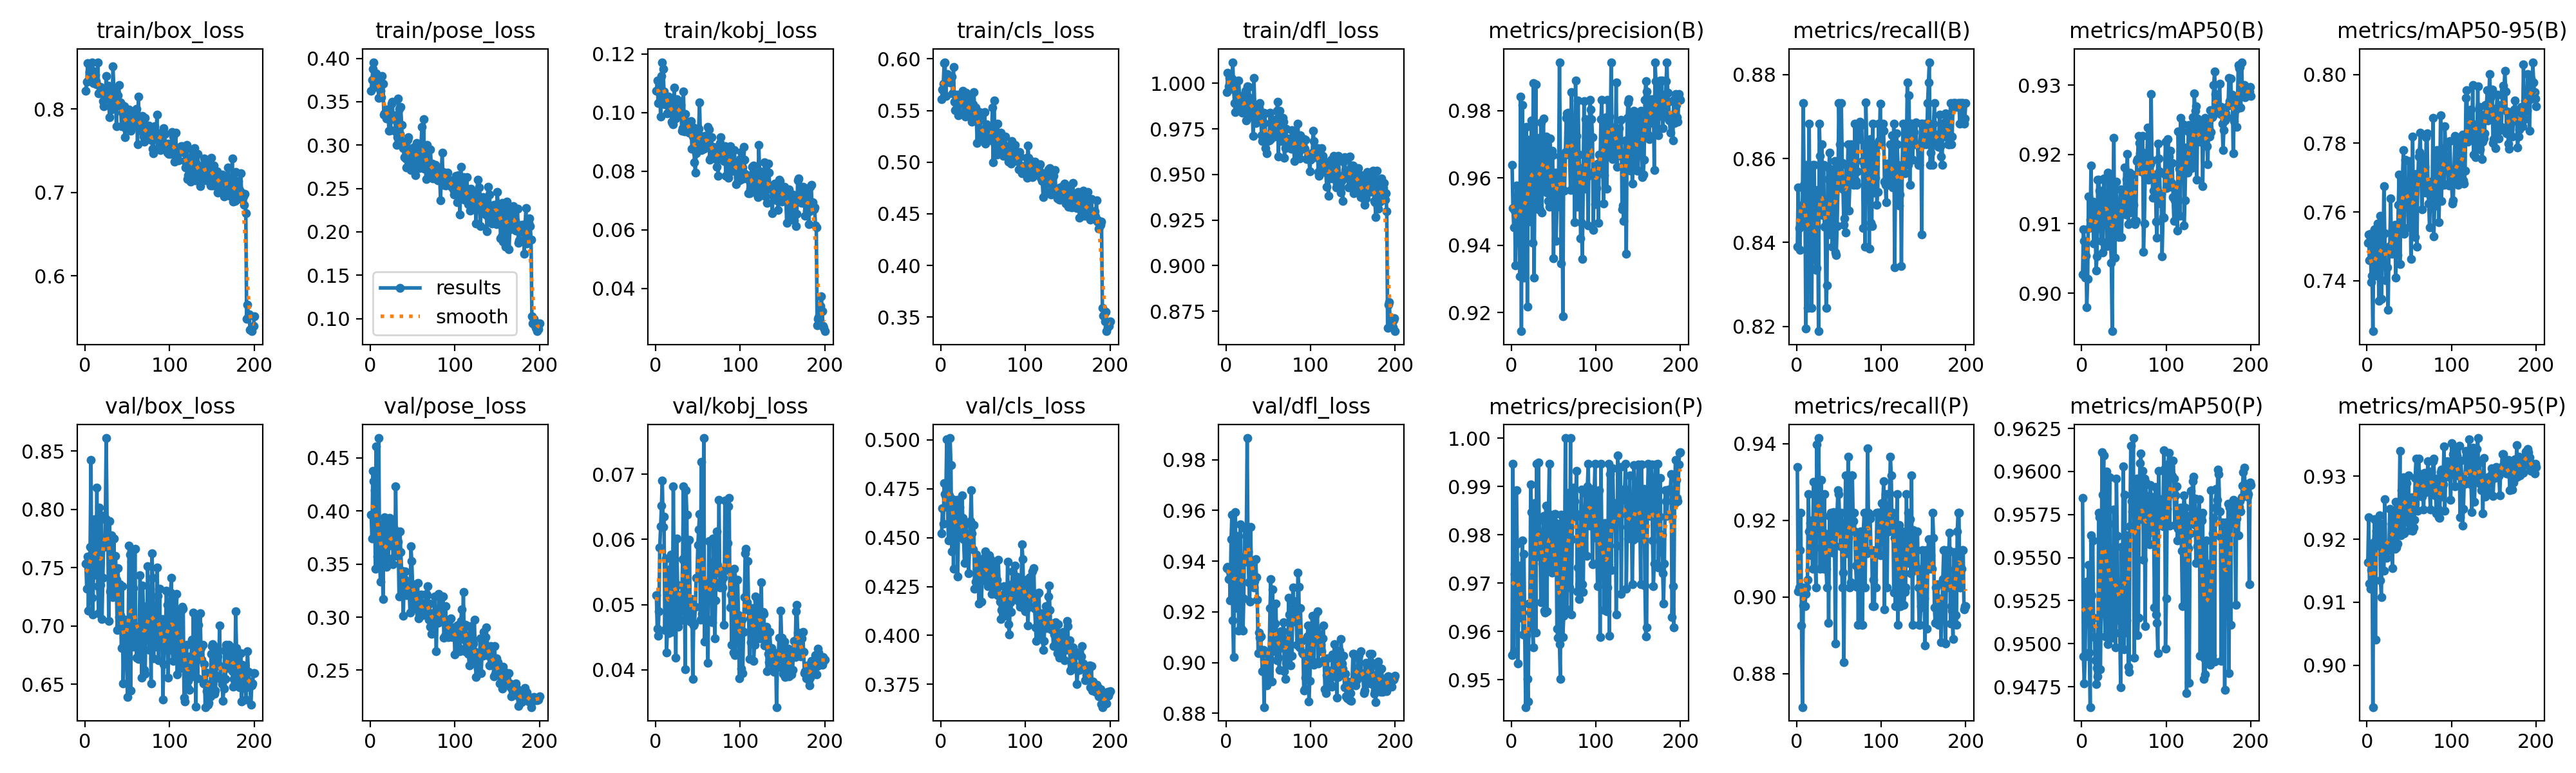

Values plotted in this chart, from the file beside it:
epoch, time, train/box_loss, train/pose_loss, train/kobj_loss, train/cls_loss, train/dfl_loss, metrics/precision(B), metrics/recall(B), metrics/mAP50(B), metrics/mAP50-95(B), metrics/precision(P), metrics/recall(P), metrics/mAP50(P), metrics/mAP50-95(P), val/box_loss, val/pose_loss, val/kobj_loss, val/cls_loss, val/dfl_loss, lr/pg0, lr/pg1, lr/pg2
1, 713.5, 0.822, 0.3626, 0.1074, 0.5609, 0.9951, 0.9638, 0.839, 0.9027, 0.7511, 0.9551, 0.934, 0.9585, 0.9163, 0.7537, 0.3967, 0.05148, 0.4522, 0.9372, 0.000655, 0.000655, 0.000655
2, 727.3, 0.8324, 0.3755, 0.111, 0.57, 1.006, 0.951, 0.8531, 0.9092, 0.7535, 0.9946, 0.9014, 0.9493, 0.9235, 0.732, 0.3742, 0.04627, 0.4651, 0.9378, 0.001315, 0.001315, 0.001315
3, 741.6, 0.8549, 0.3876, 0.1033, 0.5758, 0.9984, 0.9453, 0.8435, 0.9075, 0.7459, 0.9559, 0.9024, 0.9477, 0.9129, 0.7594, 0.4376, 0.04524, 0.4572, 0.9329, 0.001969, 0.001969, 0.001969
4, 755.8, 0.8344, 0.3956, 0.1083, 0.5958, 1.003, 0.9502, 0.8382, 0.9023, 0.7537, 0.9719, 0.9122, 0.9493, 0.9122, 0.7129, 0.4282, 0.04894, 0.4778, 0.9362, 0.00197, 0.00197, 0.00197
5, 770.1, 0.8439, 0.3667, 0.1068, 0.5968, 0.9971, 0.9339, 0.8488, 0.9054, 0.7396, 0.9613, 0.922, 0.9531, 0.9151, 0.7492, 0.4196, 0.05873, 0.4722, 0.9244, 0.00196, 0.00196, 0.00196
6, 784.4, 0.8441, 0.3686, 0.09868, 0.564, 1.002, 0.9577, 0.8439, 0.898, 0.7415, 0.9892, 0.8925, 0.9536, 0.919, 0.7676, 0.3452, 0.06204, 0.4705, 0.9486, 0.00195, 0.00195, 0.00195
7, 798.9, 0.8436, 0.383, 0.1125, 0.5846, 1.003, 0.9507, 0.8488, 0.902, 0.7254, 0.9781, 0.8713, 0.9525, 0.8933, 0.8424, 0.461, 0.06516, 0.5001, 0.9584, 0.001941, 0.001941, 0.001941
8, 813.2, 0.856, 0.3699, 0.1172, 0.5856, 1.012, 0.9407, 0.8732, 0.9139, 0.7501, 0.9534, 0.8979, 0.9546, 0.9195, 0.7242, 0.3573, 0.06909, 0.4661, 0.9165, 0.001931, 0.001931, 0.001931
9, 827.3, 0.8457, 0.3681, 0.1149, 0.5806, 0.9966, 0.9516, 0.8537, 0.9094, 0.7551, 0.972, 0.9024, 0.9495, 0.9232, 0.7097, 0.35, 0.06191, 0.4485, 0.9023, 0.001921, 0.001921, 0.001921
10, 841.8, 0.8308, 0.3543, 0.1071, 0.5782, 0.9891, 0.9307, 0.8518, 0.9106, 0.7531, 0.9736, 0.8976, 0.9463, 0.904, 0.7435, 0.4686, 0.06347, 0.4716, 0.9337, 0.001911, 0.001911, 0.001911
11, 856.1, 0.833, 0.3752, 0.1028, 0.5775, 0.9844, 0.9842, 0.8195, 0.9184, 0.7415, 0.9635, 0.9008, 0.9563, 0.9213, 0.7918, 0.3519, 0.04611, 0.5009, 0.9594, 0.001901, 0.001901, 0.001901
12, 869.2, 0.8409, 0.3629, 0.1046, 0.5826, 1.001, 0.9144, 0.8585, 0.9102, 0.743, 0.9628, 0.9024, 0.9528, 0.9228, 0.7757, 0.3334, 0.05706, 0.4871, 0.9347, 0.001891, 0.001891, 0.001891
13, 882, 0.8329, 0.3555, 0.1045, 0.5831, 0.9922, 0.9817, 0.8244, 0.9132, 0.7567, 0.9789, 0.9045, 0.956, 0.919, 0.7503, 0.355, 0.04265, 0.4429, 0.9214, 0.001881, 0.001881, 0.001881
14, 896.1, 0.8296, 0.3799, 0.09972, 0.5663, 0.9938, 0.9587, 0.8439, 0.9072, 0.7342, 0.9594, 0.9268, 0.9515, 0.921, 0.8185, 0.3872, 0.04611, 0.4695, 0.9498, 0.001871, 0.001871, 0.001871
15, 910.4, 0.8555, 0.371, 0.1055, 0.5922, 1.002, 0.9304, 0.8683, 0.913, 0.7533, 0.976, 0.9171, 0.9504, 0.9238, 0.734, 0.317, 0.04558, 0.4341, 0.9125, 0.001861, 0.001861, 0.001861
16, 924.7, 0.8183, 0.3352, 0.1046, 0.5583, 0.9916, 0.9464, 0.839, 0.9092, 0.7589, 0.9593, 0.9193, 0.949, 0.9134, 0.7106, 0.3786, 0.05538, 0.4612, 0.9271, 0.001852, 0.001852, 0.001852
17, 939.2, 0.8195, 0.3366, 0.1031, 0.5503, 0.987, 0.9589, 0.839, 0.9033, 0.7347, 0.9444, 0.9109, 0.9476, 0.9108, 0.8013, 0.394, 0.04975, 0.467, 0.9545, 0.001842, 0.001842, 0.001842
18, 953.9, 0.8263, 0.3346, 0.1029, 0.5596, 0.987, 0.9751, 0.8244, 0.9053, 0.7528, 0.9593, 0.9199, 0.9486, 0.9225, 0.7353, 0.3553, 0.05768, 0.4552, 0.9137, 0.001832, 0.001832, 0.001832
19, 968.3, 0.823, 0.3308, 0.09686, 0.5652, 0.9839, 0.9217, 0.8585, 0.9164, 0.7445, 0.9502, 0.9073, 0.9481, 0.9169, 0.795, 0.3472, 0.04578, 0.4693, 0.9416, 0.001822, 0.001822, 0.001822
20, 982.6, 0.8217, 0.3408, 0.09645, 0.556, 0.9878, 0.9713, 0.839, 0.9164, 0.7674, 0.9455, 0.9301, 0.9576, 0.915, 0.7059, 0.3874, 0.04718, 0.4302, 0.9127, 0.001812, 0.001812, 0.001812
21, 997.3, 0.8091, 0.3394, 0.09607, 0.5453, 0.9841, 0.947, 0.8585, 0.9148, 0.7538, 0.9658, 0.9171, 0.9573, 0.9264, 0.7411, 0.3549, 0.06816, 0.4576, 0.9254, 0.001802, 0.001802, 0.001802
22, 1012, 0.803, 0.3167, 0.1086, 0.5468, 0.9941, 0.9608, 0.8372, 0.911, 0.7402, 0.9639, 0.9129, 0.9485, 0.9185, 0.7711, 0.3671, 0.05333, 0.4656, 0.953, 0.001792, 0.001792, 0.001792
23, 1026, 0.8194, 0.3371, 0.1002, 0.5606, 0.9959, 0.9661, 0.8335, 0.9076, 0.744, 0.9904, 0.9024, 0.9518, 0.9171, 0.7676, 0.3933, 0.05102, 0.459, 0.9397, 0.001782, 0.001782, 0.001782
24, 1039, 0.8136, 0.3171, 0.09802, 0.5657, 0.9796, 0.9771, 0.834, 0.9148, 0.7438, 0.9847, 0.9398, 0.9611, 0.9192, 0.7924, 0.3716, 0.04183, 0.4514, 0.95, 0.001772, 0.001772, 0.001772
25, 1053, 0.8397, 0.3475, 0.1045, 0.5605, 0.9984, 0.9408, 0.8525, 0.9059, 0.7317, 0.9606, 0.9268, 0.9587, 0.9188, 0.8612, 0.3731, 0.06014, 0.4717, 0.9885, 0.001762, 0.001762, 0.001762
26, 1067, 0.8141, 0.3502, 0.101, 0.5692, 0.9826, 0.9882, 0.8189, 0.9165, 0.7492, 0.9567, 0.9415, 0.9609, 0.9182, 0.79, 0.387, 0.05307, 0.46, 0.9439, 0.001752, 0.001752, 0.001752
27, 1081, 0.8279, 0.3296, 0.1041, 0.5474, 0.998, 0.9304, 0.8683, 0.9122, 0.75, 0.9842, 0.9268, 0.9517, 0.9248, 0.771, 0.35, 0.04664, 0.4494, 0.9316, 0.001743, 0.001743, 0.001743
28, 1096, 0.8214, 0.334, 0.1004, 0.5638, 0.9919, 0.9618, 0.8607, 0.9142, 0.764, 0.9865, 0.9073, 0.9504, 0.9186, 0.7044, 0.383, 0.04917, 0.4369, 0.924, 0.001733, 0.001733, 0.001733
29, 1110, 0.7902, 0.3327, 0.1008, 0.5444, 0.9817, 0.9879, 0.8488, 0.9126, 0.7478, 0.9597, 0.9305, 0.96, 0.9225, 0.7899, 0.3576, 0.05146, 0.4517, 0.9535, 0.001723, 0.001723, 0.001723
30, 1124, 0.8218, 0.3157, 0.1025, 0.5672, 0.9913, 0.9514, 0.8634, 0.9068, 0.7549, 0.9947, 0.9166, 0.9525, 0.9154, 0.7296, 0.423, 0.0476, 0.457, 0.9371, 0.001713, 0.001713, 0.001713
31, 1138, 0.7997, 0.3003, 0.09382, 0.5505, 0.9882, 0.9559, 0.8465, 0.9174, 0.7508, 0.9756, 0.9171, 0.95, 0.9232, 0.7775, 0.3587, 0.05082, 0.4463, 0.9381, 0.001703, 0.001703, 0.001703
32, 1153, 0.8011, 0.3088, 0.09459, 0.5488, 0.9713, 0.9506, 0.8585, 0.9114, 0.7532, 0.9949, 0.9073, 0.957, 0.9239, 0.7611, 0.3775, 0.05695, 0.4468, 0.9396, 0.001693, 0.001693, 0.001693
33, 1167, 0.8511, 0.3533, 0.1073, 0.5588, 1.003, 0.9719, 0.8437, 0.9172, 0.7563, 0.983, 0.9268, 0.9597, 0.9184, 0.7245, 0.3708, 0.0682, 0.4318, 0.9296, 0.001683, 0.001683, 0.001683
34, 1181, 0.8233, 0.3417, 0.09349, 0.5452, 0.9862, 0.9506, 0.8439, 0.9079, 0.7409, 0.9793, 0.9073, 0.9505, 0.926, 0.7748, 0.3193, 0.05645, 0.4468, 0.9321, 0.001673, 0.001673, 0.001673
35, 1195, 0.8019, 0.3131, 0.09952, 0.5459, 0.9781, 0.9765, 0.8244, 0.9044, 0.7512, 0.966, 0.9073, 0.9545, 0.9186, 0.7464, 0.3807, 0.04006, 0.4585, 0.9408, 0.001663, 0.001663, 0.001663
36, 1208, 0.8115, 0.3441, 0.09393, 0.5649, 0.9835, 0.9497, 0.8298, 0.8945, 0.7475, 0.9789, 0.9024, 0.9503, 0.9193, 0.76, 0.3616, 0.06755, 0.4743, 0.9337, 0.001654, 0.001654, 0.001654
37, 1222, 0.779, 0.3235, 0.09682, 0.5393, 0.9798, 0.9617, 0.858, 0.9141, 0.762, 0.9741, 0.9165, 0.9512, 0.922, 0.7395, 0.3437, 0.06383, 0.4522, 0.9248, 0.001644, 0.001644, 0.001644
38, 1236, 0.8119, 0.3011, 0.09627, 0.5562, 0.9869, 0.9777, 0.8551, 0.9224, 0.7709, 0.9839, 0.8933, 0.9578, 0.9245, 0.6964, 0.3278, 0.049, 0.4441, 0.9036, 0.001634, 0.001634, 0.001634
39, 1251, 0.8162, 0.2962, 0.09648, 0.568, 0.9867, 0.9567, 0.8614, 0.9051, 0.7448, 0.9643, 0.9212, 0.9507, 0.934, 0.7498, 0.3013, 0.04794, 0.4564, 0.9119, 0.001624, 0.001624, 0.001624
40, 1265, 0.8283, 0.2864, 0.09316, 0.5524, 0.9892, 0.9718, 0.8419, 0.9129, 0.7629, 0.9639, 0.9119, 0.9498, 0.9206, 0.7074, 0.3358, 0.05991, 0.4239, 0.9097, 0.001614, 0.001614, 0.001614
41, 1279, 0.8041, 0.3042, 0.09526, 0.5528, 0.9823, 0.9723, 0.8574, 0.916, 0.7591, 0.986, 0.922, 0.9596, 0.9278, 0.7357, 0.3428, 0.04737, 0.4275, 0.9104, 0.001604, 0.001604, 0.001604
42, 1293, 0.8077, 0.2844, 0.09719, 0.5445, 0.9715, 0.9556, 0.839, 0.9093, 0.7696, 0.9642, 0.9191, 0.9563, 0.928, 0.7092, 0.3233, 0.05034, 0.4412, 0.9038, 0.001594, 0.001594, 0.001594
43, 1308, 0.7792, 0.2739, 0.08766, 0.5186, 0.9684, 0.9711, 0.8537, 0.9097, 0.7779, 0.979, 0.9116, 0.9514, 0.9298, 0.6811, 0.3204, 0.05088, 0.4277, 0.8965, 0.001584, 0.001584, 0.001584
44, 1322, 0.7956, 0.3064, 0.09175, 0.5394, 0.9838, 0.9531, 0.8537, 0.9081, 0.7537, 0.9844, 0.9221, 0.9517, 0.9209, 0.7343, 0.33, 0.03856, 0.4386, 0.9051, 0.001574, 0.001574, 0.001574
45, 1337, 0.8043, 0.3094, 0.09484, 0.544, 0.9784, 0.9514, 0.8594, 0.9118, 0.7751, 0.9947, 0.9134, 0.9506, 0.9256, 0.6507, 0.3211, 0.04677, 0.4163, 0.8824, 0.001564, 0.001564, 0.001564
46, 1351, 0.8032, 0.2903, 0.08309, 0.5485, 0.9834, 0.9717, 0.8377, 0.915, 0.7643, 0.9735, 0.8878, 0.9475, 0.9247, 0.6833, 0.3235, 0.04706, 0.4384, 0.9, 0.001554, 0.001554, 0.001554
47, 1365, 0.7664, 0.2768, 0.07959, 0.5232, 0.9643, 0.9608, 0.837, 0.9081, 0.7641, 0.9828, 0.9171, 0.9556, 0.929, 0.7053, 0.3043, 0.04961, 0.4385, 0.8971, 0.001545, 0.001545, 0.001545
48, 1379, 0.7766, 0.2709, 0.08618, 0.5315, 0.9616, 0.9682, 0.8439, 0.9127, 0.7662, 0.9721, 0.922, 0.9518, 0.9232, 0.6812, 0.3668, 0.05411, 0.4173, 0.8911, 0.001535, 0.001535, 0.001535
49, 1394, 0.7851, 0.29, 0.08723, 0.5227, 0.9685, 0.9668, 0.8534, 0.9116, 0.7555, 0.9744, 0.9279, 0.9603, 0.9302, 0.7008, 0.3525, 0.05407, 0.4295, 0.9033, 0.001525, 0.001525, 0.001525
50, 1408, 0.7903, 0.294, 0.0929, 0.5236, 0.9709, 0.9362, 0.8732, 0.9116, 0.7747, 0.9727, 0.9268, 0.9497, 0.9214, 0.639, 0.3308, 0.05916, 0.4306, 0.8941, 0.001515, 0.001515, 0.001515
51, 1421, 0.7762, 0.2974, 0.09437, 0.5254, 0.9686, 0.9581, 0.8634, 0.9182, 0.7658, 0.9843, 0.9196, 0.9587, 0.9223, 0.6942, 0.3082, 0.06153, 0.4394, 0.902, 0.001505, 0.001505, 0.001505
52, 1434, 0.7993, 0.2919, 0.1034, 0.5487, 0.9837, 0.9615, 0.8532, 0.9114, 0.7464, 0.9842, 0.9133, 0.9507, 0.9243, 0.7691, 0.3242, 0.06392, 0.4399, 0.9214, 0.001495, 0.001495, 0.001495
53, 1448, 0.7757, 0.2652, 0.09184, 0.5177, 0.9693, 0.9413, 0.8732, 0.9164, 0.7555, 0.9824, 0.922, 0.9513, 0.9267, 0.7611, 0.3136, 0.04772, 0.443, 0.933, 0.001485, 0.001485, 0.001485
54, 1462, 0.7739, 0.292, 0.08726, 0.5364, 0.9741, 0.9514, 0.8589, 0.9201, 0.782, 0.9606, 0.9024, 0.9563, 0.9214, 0.6446, 0.3196, 0.07191, 0.4275, 0.8926, 0.001475, 0.001475, 0.001475
55, 1477, 0.7835, 0.3026, 0.08837, 0.5355, 0.9756, 0.9562, 0.8526, 0.91, 0.7567, 0.9587, 0.9064, 0.9487, 0.9219, 0.7553, 0.3169, 0.04858, 0.4272, 0.9287, 0.001465, 0.001465, 0.001465
56, 1491, 0.7897, 0.2898, 0.08856, 0.5281, 0.9801, 0.9611, 0.8442, 0.9162, 0.7677, 0.9821, 0.8829, 0.9484, 0.9231, 0.682, 0.332, 0.04871, 0.4253, 0.9044, 0.001455, 0.001455, 0.001455
57, 1505, 0.7789, 0.2835, 0.08763, 0.5222, 0.9709, 0.9943, 0.8457, 0.9173, 0.7526, 0.9574, 0.9122, 0.9568, 0.9298, 0.7326, 0.2985, 0.07557, 0.4411, 0.9122, 0.001446, 0.001446, 0.001446
58, 1519, 0.7876, 0.2735, 0.09205, 0.5231, 0.9764, 0.9664, 0.8424, 0.915, 0.771, 0.9502, 0.9317, 0.9615, 0.9328, 0.6984, 0.3033, 0.0443, 0.4338, 0.9153, 0.001436, 0.001436, 0.001436
59, 1534, 0.7932, 0.2969, 0.08928, 0.5327, 0.9751, 0.9346, 0.8585, 0.9117, 0.7499, 0.9842, 0.912, 0.9583, 0.9295, 0.7661, 0.3024, 0.05299, 0.4389, 0.9232, 0.001426, 0.001426, 0.001426
60, 1548, 0.7992, 0.3019, 0.09183, 0.5213, 0.9849, 0.9616, 0.855, 0.9171, 0.7684, 0.9689, 0.9114, 0.9577, 0.9245, 0.684, 0.3213, 0.05231, 0.4211, 0.9008, 0.001416, 0.001416, 0.001416
... 140 more rows
